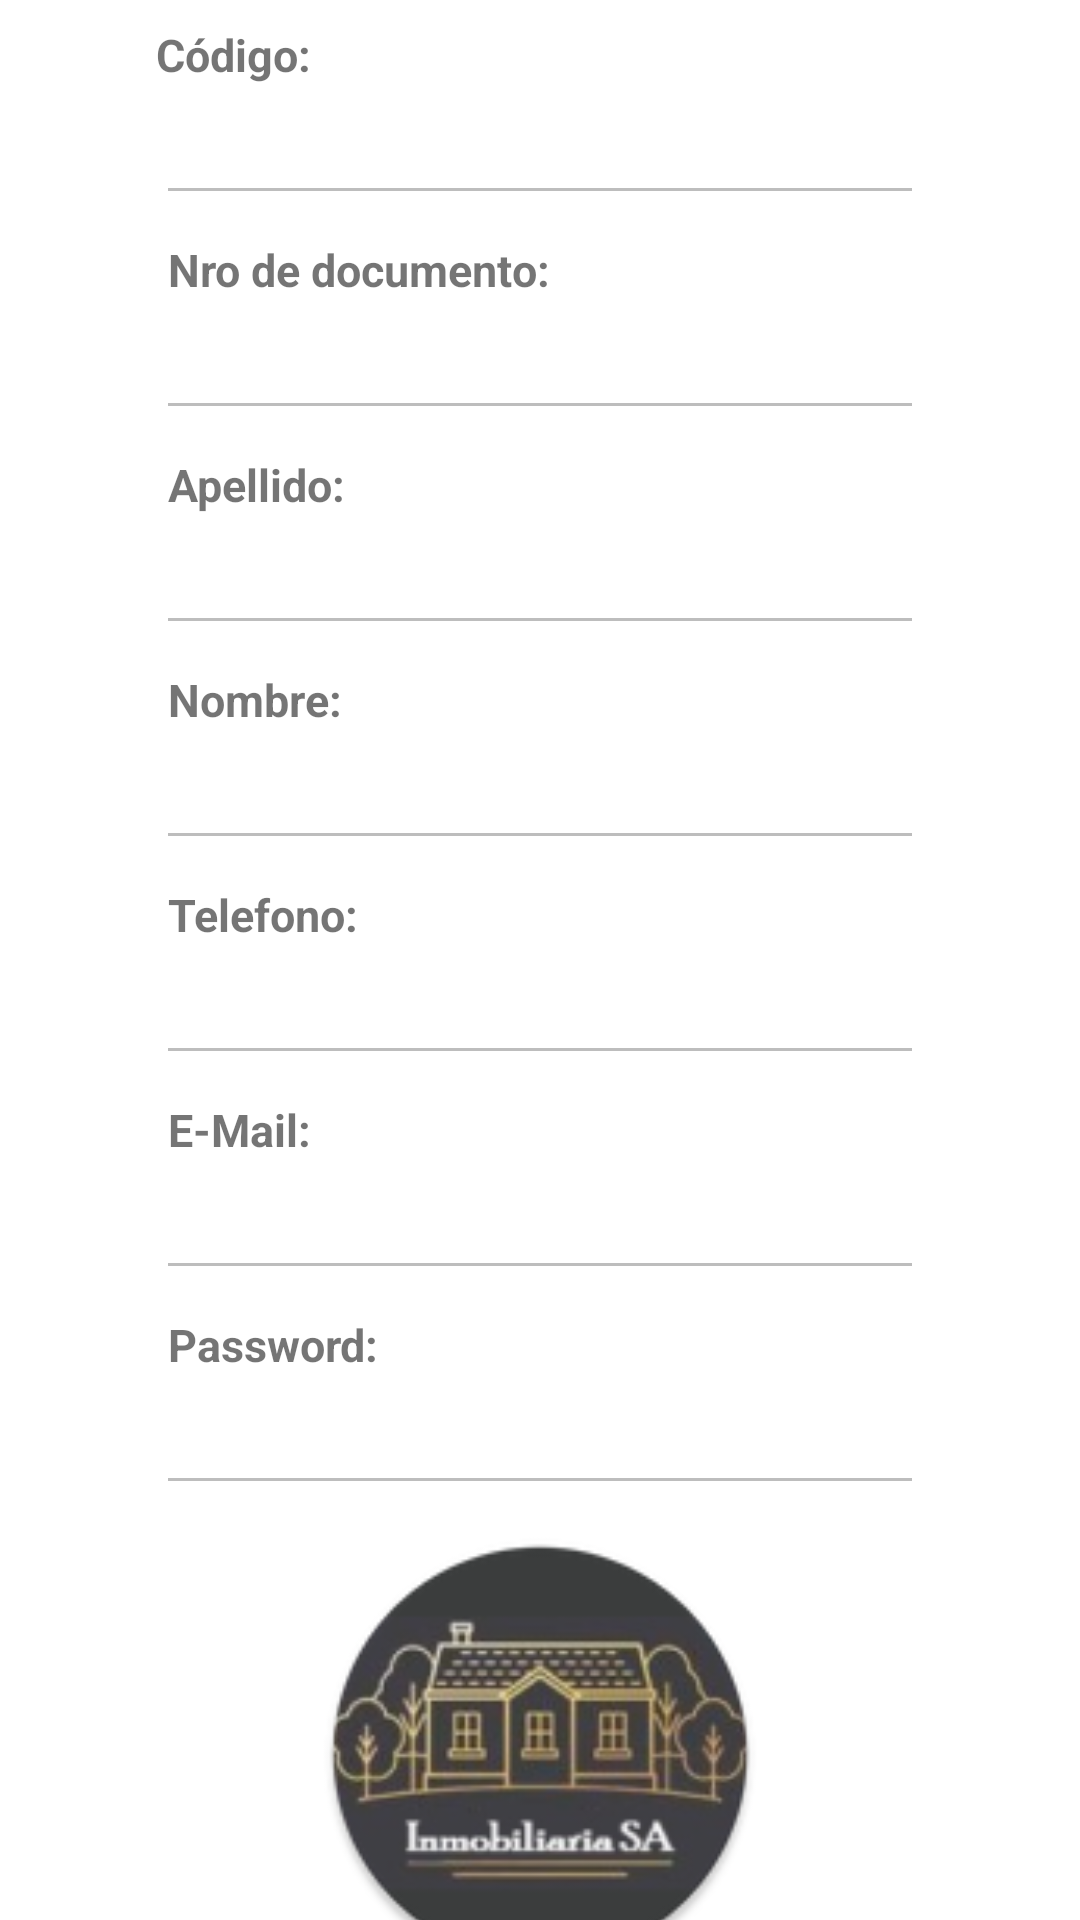

Here is an Android app screen rendered from its layout file. Give the layout XML and the strings, colors and styles it references.
<!-- AndroidManifest.xml: application theme Theme.InmobiliariaMovil -->
<!-- res/layout/fragment_perfil.xml -->
<?xml version="1.0" encoding="utf-8"?>
<androidx.constraintlayout.widget.ConstraintLayout xmlns:android="http://schemas.android.com/apk/res/android"
    xmlns:app="http://schemas.android.com/apk/res-auto"
    xmlns:tools="http://schemas.android.com/tools"
    android:layout_width="match_parent"
    android:layout_height="match_parent"
    android:background="@drawable/fondo_degradado"
    tools:context=".ui.perfil.PerfilFragment">

    <TextView
        android:id="@+id/tvCodigo"
        android:layout_width="wrap_content"
        android:layout_height="wrap_content"
        android:layout_marginStart="52dp"
        android:layout_marginTop="8dp"
        android:text="Código:"
        android:textSize="15dp"
        android:textStyle="bold"
        app:layout_constraintStart_toStartOf="parent"
        app:layout_constraintTop_toTopOf="parent" />

    <EditText
        android:id="@+id/etCodigo"
        android:layout_width="match_parent"
        android:layout_height="wrap_content"
        android:layout_marginTop="2dp"
        android:layout_marginStart="52dp"
        android:layout_marginEnd="52dp"
        android:enabled="false"
        android:textStyle="bold"
        android:textColor="@color/negro_morado"
        app:layout_constraintEnd_toEndOf="parent"
        app:layout_constraintStart_toStartOf="parent"
        app:layout_constraintTop_toBottomOf="@+id/tvCodigo" />

    <TextView
        android:id="@+id/tvDni"
        android:layout_width="wrap_content"
        android:layout_height="wrap_content"
        android:layout_marginStart="56dp"
        android:layout_marginTop="8dp"
        android:text="Nro de documento:"
        android:textSize="15dp"
        android:textStyle="bold"
        app:layout_constraintStart_toStartOf="parent"
        app:layout_constraintTop_toBottomOf="@+id/etCodigo"/>

    <EditText
        android:id="@+id/etDni"
        android:layout_width="match_parent"
        android:layout_height="wrap_content"
        android:layout_marginTop="2dp"
        android:layout_marginStart="52dp"
        android:layout_marginEnd="52dp"
        android:enabled="false"
        android:textStyle="bold"
        android:textColor="@color/negro_morado"
        app:layout_constraintStart_toStartOf="parent"
        app:layout_constraintTop_toBottomOf="@+id/tvDni" />

    <TextView
        android:id="@+id/tvApellido"
        android:layout_width="wrap_content"
        android:layout_height="wrap_content"
        android:layout_marginStart="56dp"
        android:layout_marginTop="8dp"
        android:text="Apellido:"
        android:textSize="15dp"
        android:textStyle="bold"
        app:layout_constraintStart_toStartOf="parent"
        app:layout_constraintTop_toBottomOf="@+id/etDni" />

    <EditText
        android:id="@+id/etApellido"
        android:layout_width="match_parent"
        android:layout_height="wrap_content"
        android:layout_marginTop="2dp"
        android:layout_marginStart="52dp"
        android:layout_marginEnd="52dp"
        android:enabled="false"
        android:textStyle="bold"
        android:textColor="@color/negro_morado"
        app:layout_constraintStart_toStartOf="parent"
        app:layout_constraintTop_toBottomOf="@+id/tvApellido" />

    <TextView
        android:id="@+id/tvNombre"
        android:layout_width="wrap_content"
        android:layout_height="wrap_content"
        android:layout_marginStart="56dp"
        android:layout_marginTop="8dp"
        android:text="Nombre:"
        android:textSize="15dp"
        android:textStyle="bold"
        app:layout_constraintStart_toStartOf="parent"
        app:layout_constraintTop_toBottomOf="@+id/etApellido" />

    <EditText
        android:id="@+id/etNombre"
        android:layout_width="match_parent"
        android:layout_height="wrap_content"
        android:layout_marginStart="52dp"
        android:layout_marginEnd="52dp"
        android:layout_marginTop="2dp"
        android:enabled="false"
        android:textStyle="bold"
        android:textColor="@color/negro_morado"
        app:layout_constraintStart_toStartOf="parent"
        app:layout_constraintTop_toBottomOf="@+id/tvNombre" />
    <TextView
        android:id="@+id/tvTelefono"
        android:layout_width="wrap_content"
        android:layout_height="wrap_content"
        android:layout_marginStart="56dp"
        android:layout_marginTop="8dp"
        android:text="Telefono:"
        android:textSize="15dp"
        android:textStyle="bold"
        app:layout_constraintStart_toStartOf="parent"
        app:layout_constraintTop_toBottomOf="@+id/etNombre" />

    <EditText
        android:id="@+id/etTelefono"
        android:layout_width="match_parent"
        android:layout_height="wrap_content"
        android:layout_marginStart="52dp"
        android:layout_marginEnd="52dp"
        android:layout_marginTop="2dp"
        android:enabled="false"
        android:textStyle="bold"
        android:textColor="@color/negro_morado"
        app:layout_constraintStart_toStartOf="parent"
        app:layout_constraintTop_toBottomOf="@+id/tvTelefono" />

    <TextView
        android:id="@+id/tvEmail"
        android:layout_width="wrap_content"
        android:layout_height="wrap_content"
        android:layout_marginStart="56dp"
        android:layout_marginTop="8dp"
        android:text="E-Mail:"
        android:textSize="15dp"
        android:textStyle="bold"
        app:layout_constraintStart_toStartOf="parent"
        app:layout_constraintTop_toBottomOf="@+id/etTelefono" />

    <EditText
        android:id="@+id/etEmail"
        android:layout_width="match_parent"
        android:layout_height="wrap_content"
        android:layout_marginStart="52dp"
        android:layout_marginEnd="52dp"
        android:layout_marginTop="2dp"
        android:enabled="false"
        android:textStyle="bold"
        android:textColor="@color/negro_morado"
        app:layout_constraintStart_toStartOf="parent"
        app:layout_constraintTop_toBottomOf="@+id/tvEmail" />

    <TextView
        android:id="@+id/tvPassword"
        android:layout_width="wrap_content"
        android:layout_height="wrap_content"
        android:layout_marginStart="56dp"
        android:layout_marginTop="8dp"
        android:text="Password:"
        android:textSize="15dp"
        android:textStyle="bold"
        app:layout_constraintStart_toStartOf="parent"
        app:layout_constraintTop_toBottomOf="@+id/etEmail" />

    <EditText
        android:id="@+id/etPassword"
        android:layout_width="match_parent"
        android:layout_height="wrap_content"
        android:layout_marginStart="52dp"
        android:layout_marginEnd="52dp"
        android:layout_marginTop="2dp"
        android:enabled="false"
        android:textStyle="bold"
        android:textColor="@color/negro_morado"
        android:inputType="textPassword"
        app:layout_constraintStart_toStartOf="parent"
        app:layout_constraintTop_toBottomOf="@+id/tvPassword" />

    <ImageView
        android:id="@+id/ivFotoPerfil"
        android:layout_width="150dp"
        android:layout_height="150dp"
        android:layout_marginTop="8dp"
        android:src="@mipmap/ic_launcher_round"
        app:layout_constraintEnd_toEndOf="parent"
        app:layout_constraintStart_toStartOf="parent"
        app:layout_constraintTop_toBottomOf="@+id/etPassword"/>

    <Button
        android:id="@+id/btEditar"
        android:layout_width="match_parent"
        android:layout_height="48dp"
        android:layout_marginTop="10dp"
        android:layout_marginBottom="10dp"
        android:layout_marginStart="52dp"
        android:layout_marginEnd="52dp"
        android:text="Editar"
        android:background="@drawable/btn_fondocolor"
        android:elevation="5dp"
        android:textColor="@color/white"
        android:textSize="16dp"
        android:padding="7dp"
        app:layout_constraintEnd_toEndOf="parent"
        app:layout_constraintStart_toStartOf="parent"
        app:layout_constraintTop_toBottomOf="@+id/ivFotoPerfil" />

</androidx.constraintlayout.widget.ConstraintLayout>
<!-- resources referenced by this layout -->
<resources>
  <!-- mipmap ic_launcher_round: webp bitmap (mipmap-hdpi, 6152 bytes) -->
  <style name="Theme.InmobiliariaMovil" parent="Theme.MaterialComponents.DayNight.DarkActionBar">
          
          <item name="colorPrimary">@color/purple_500</item>
          <item name="colorPrimaryVariant">@color/purple_700</item>
          <item name="colorOnPrimary">@color/white</item>
          
          <item name="colorSecondary">@color/teal_200</item>
          <item name="colorSecondaryVariant">@color/teal_700</item>
          <item name="colorOnSecondary">@color/black</item>
          
          <item name="android:statusBarColor">?attr/colorPrimaryVariant</item>
          
      </style>
  <!-- not gathered from this repository: default colours our renderer supplied (Android Studio template values) -->
  <color name="purple_500">#FF6200EE</color>
  <color name="purple_700">#FF3700B3</color>
  <color name="teal_200">#FF03DAC5</color>
  <color name="teal_700">#FF018786</color>
  <color name="black">#FF000000</color>
  <color name="white">#FFFFFFFF</color>
</resources>
